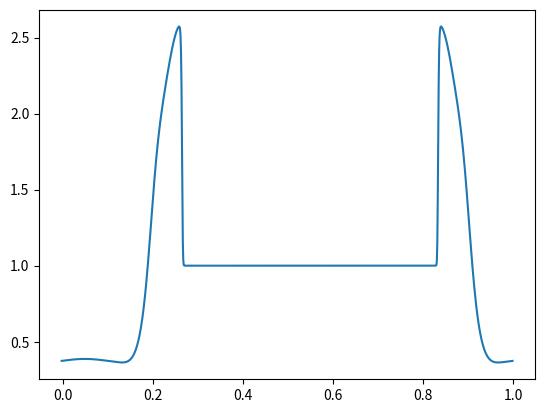

The script that saved this image:
""" A toy model for hydro simulations, used to test things before trying out Arepo.
[redacted]
	Date: 07/11/2019
"""
import numpy as np
import matplotlib.pyplot as plt

#Initialise vectors
nx = 1000							#number of cells (nb total number = nx + 2 ghost cells)
x = np.full(nx+2, np.nan)			#cell centers
xi = np.full(nx+3, np.nan)			#cell interfaces (interface i is left of cell i)
q = np.full((nx+2, 3), np.nan)		#state vector
qnew = np.full((nx+2, 3), np.nan)	#new state vector after advection
f = np.full((nx+2, 3), np.nan)		#flux of cell centers
fhll = np.full((nx+1, 3), np.nan)	#HLL flux across interface

#set up initial conditions
CFL = 0.5							#CFL criterion determining how short timesteps should be
gamma = 1.4                         #gamma = heat capacity ratio
t = 0								#start time (should be 0 in most cases...)
tend = 0.2							#simulation ends after a step exceeds this time
extent = 1.0						#spatial extent of grid
cutoff = 0.1						#cutoff point for Left vs Right volume
dx = extent/nx						#initial uniform separation between cells (may change later)
rhoL, PL, vL = 1.0, 1.0, 1e-16 		#left volume
rhoR, PR, vR = 1.0, 0.125, 1e-16	#right volume

#Populate vectors
for i in range(0, nx+2):			#cell centers
    x[i] = (i-2.0)*dx
for i in range(0, nx+3):			#cell interfaces
    xi[i] = (i-2.0)*dx - 0.5*dx
for i in range(0, nx+2):			#state vectors
    if x[i] <= cutoff:
        q[i,0] = rhoL
        q[i,1] = rhoL*vL
        q[i,2] = PL/(gamma-1) + 0.5*rhoL*vL**2
    else:
        q[i,0] = rhoR
        q[i,1] = rhoR*vR
        q[i,2] = PR/(gamma-1) + 0.5*rhoR*vR**2


"""	Function to impose boundary conditions onto state vectors
	INPUT = state vector with ghost cells undefined
	OUTPUT = state vector with properly defined ghost cells
"""
def boundary(q,boundary):
    if boundary == "flow":
        q[0,:] = q[1,:]
        q[nx+1,:] = q[nx,:]
    elif boundary == "periodic":
        q[0,:] = q[nx,:]
        q[nx+1,:] = q[1,:]
    return(q) 


""" Function to call HLL Riemann Solver
	INPUT = state vector
	OUTPUT = vector of HLL fluxes across interface, max signal velocity present in array
"""
def riemann_solver(q):
    #Calculate primitive variables (to make eqns clearer, but not strictly necessary)
    rho, E = q[:,0], q[:,2]
    v = q[:,1] / rho
    P = (gamma-1)*(E - 0.5*rho*v**2)

    #calculate flux
    f[:,0] = rho*v
    f[:,1] = rho*v**2 + P
    f[:,2] = (E+P)*v

    #calculate signal speeds (l shorthand for lambda, as in Springel notes and in duffell notes)
    cs = np.sqrt(gamma*P/rho)			#isothermal sound speed
    lm = v - cs					#backward sound speed
    lp = v + cs					#forward sound speed
    maxv = max(max(lm), max(lp))		#max signal speed in grid, used to calculate dt
    
    #Then the HLL Riemann solver calculates flux across each interface:
    for i in range(0, nx+1):
        ap = max(0, lp[i], lp[i+1]) 	#forward signal speed used
        am = max(0, - lm[i], -lm[i+1])	#backward signal speed used (nb signs)
        fhll[i,:] = (ap*f[i,:] + am*f[i+1,:] - ap*am*(q[i+1,:] - q[i])) / (ap + am)
    
    return((fhll, maxv))


""" PERFORM ADVECTION IN A WHILE LOOP -- STOPS WHEN SIMULATION TIME IS EXCEEDED
"""
while t < tend:
    q = boundary(q, "periodic")				#impose boundary conditions onto state vectors
    fhll, maxv = riemann_solver(q)		#apply Riemann Solver
    #calculate time step according to CFL criterion
    try:
        dt = CFL*dx/maxv
    except:
        dt = 1e-10
        print("v=0 somewhere")
        
    #perform time integration using Heun's method (predictor - corrector, same as AREPO)
    #NB CURRENTLY ONLY HAS FIRST STEP = EULER = FIRST ORDER
    for i in range(1, nx+1):
        L = - (fhll[i,:] - fhll[i-1,:])/dx
        qnew[i,:] = q[i,:] + L*dt
    qnew = boundary(qnew, "flow")
    q = qnew
    #plt.plot(x, q[:,0])
    #plt.savefig("shock" + str(t) + ".pdf")
    #plt.close()
    t+=dt

plt.plot(x, q[:,0])
#plt.savefig("sod_shock_0p2s.pdf")
plt.show()
